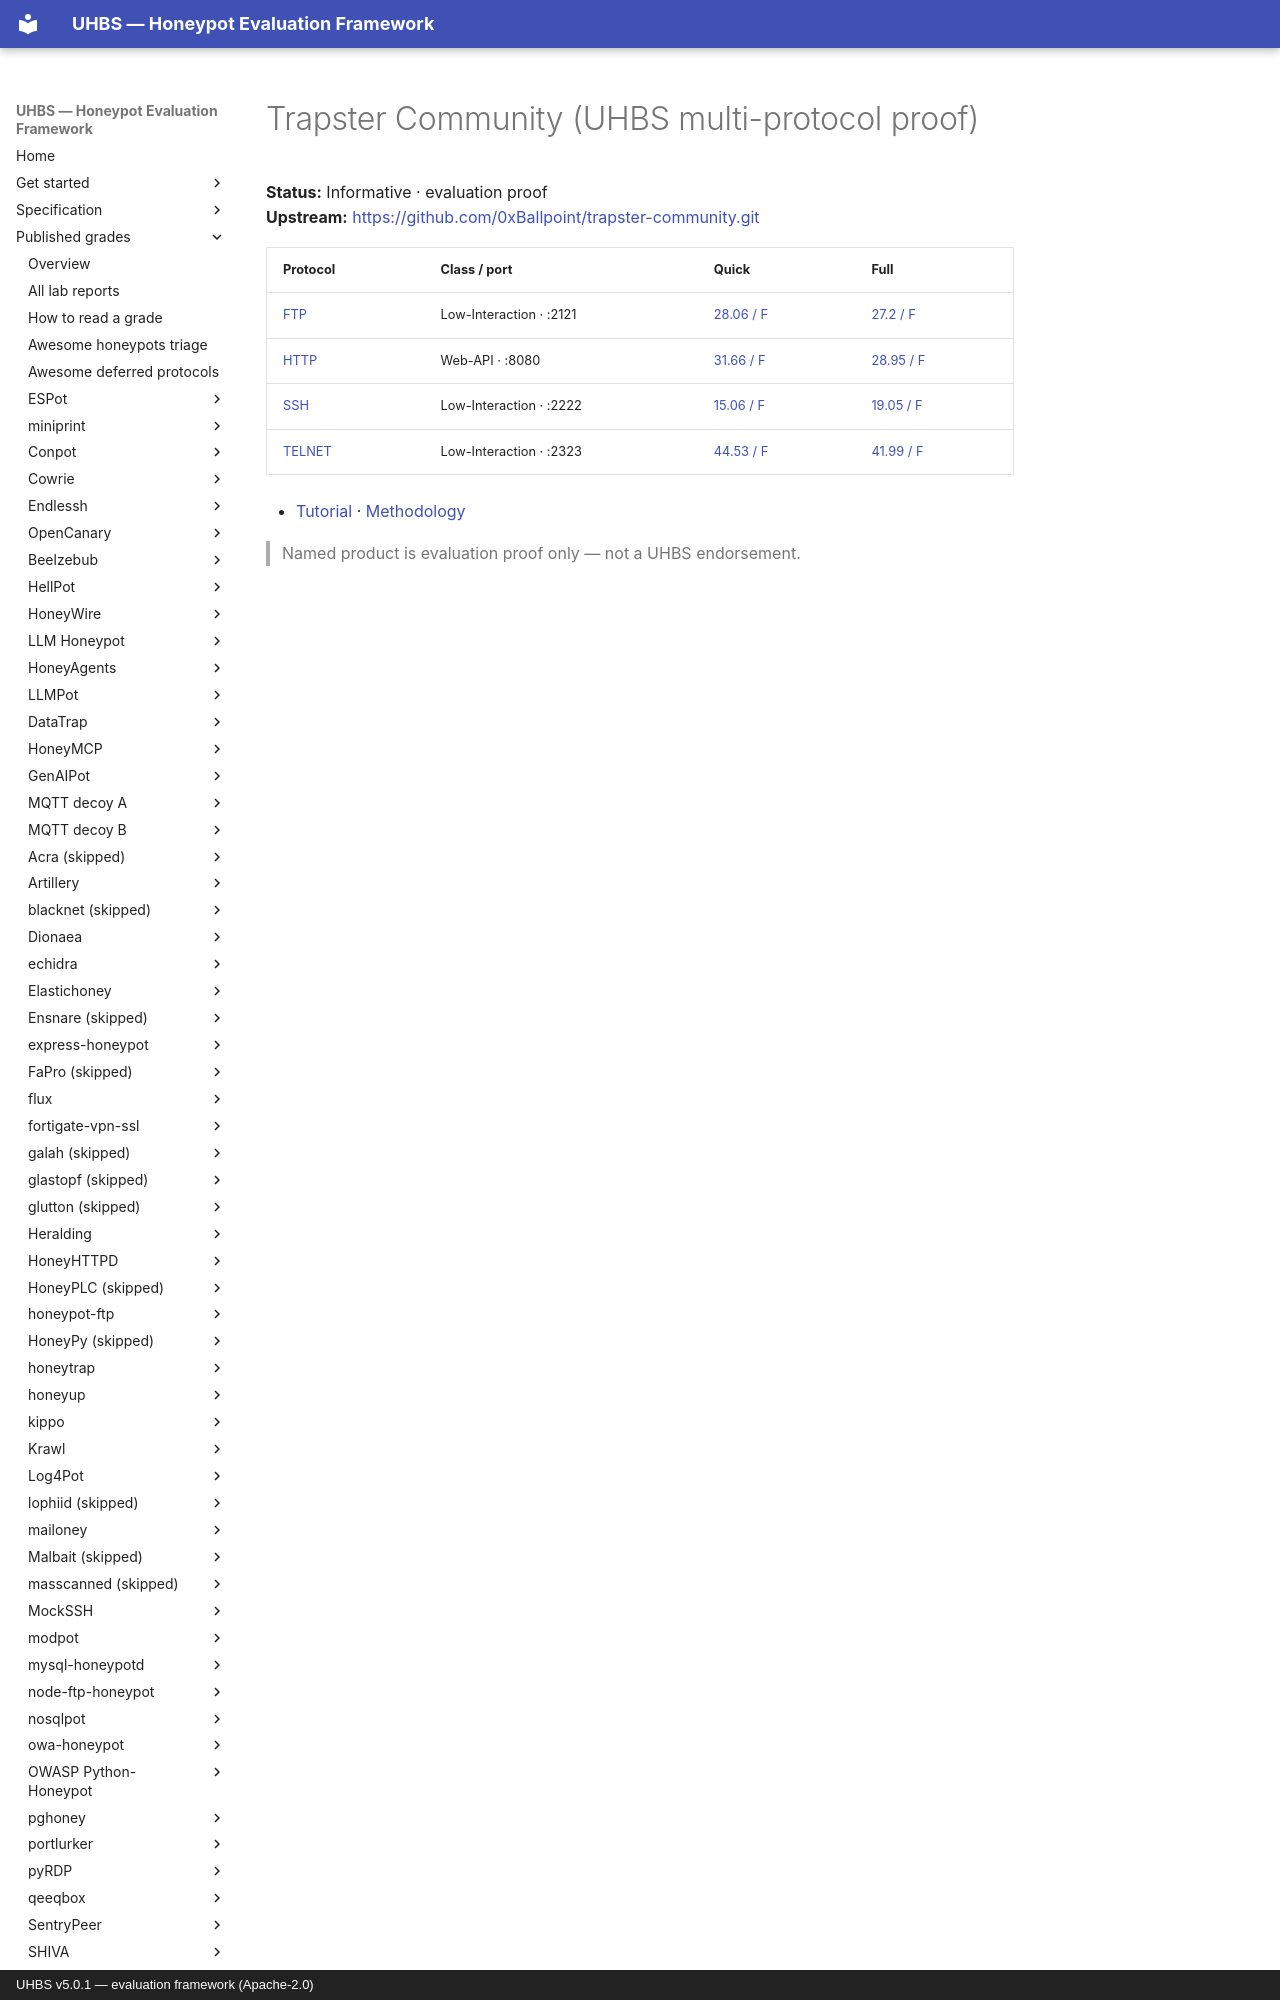

repository: uhbs/uhbs-standard · page: conformance/latest/results-5.0.1/trapster/index.html · generator: mkdocs · copyright: UHBS v5.0.1 — evaluation framework (Apache-2.0)

# Trapster Community (UHBS multi-protocol proof)

**Status:** Informative · evaluation proof  
**Upstream:** [https://github.com/0xBallpoint/trapster-community.git](https://github.com/0xBallpoint/trapster-community.git)
